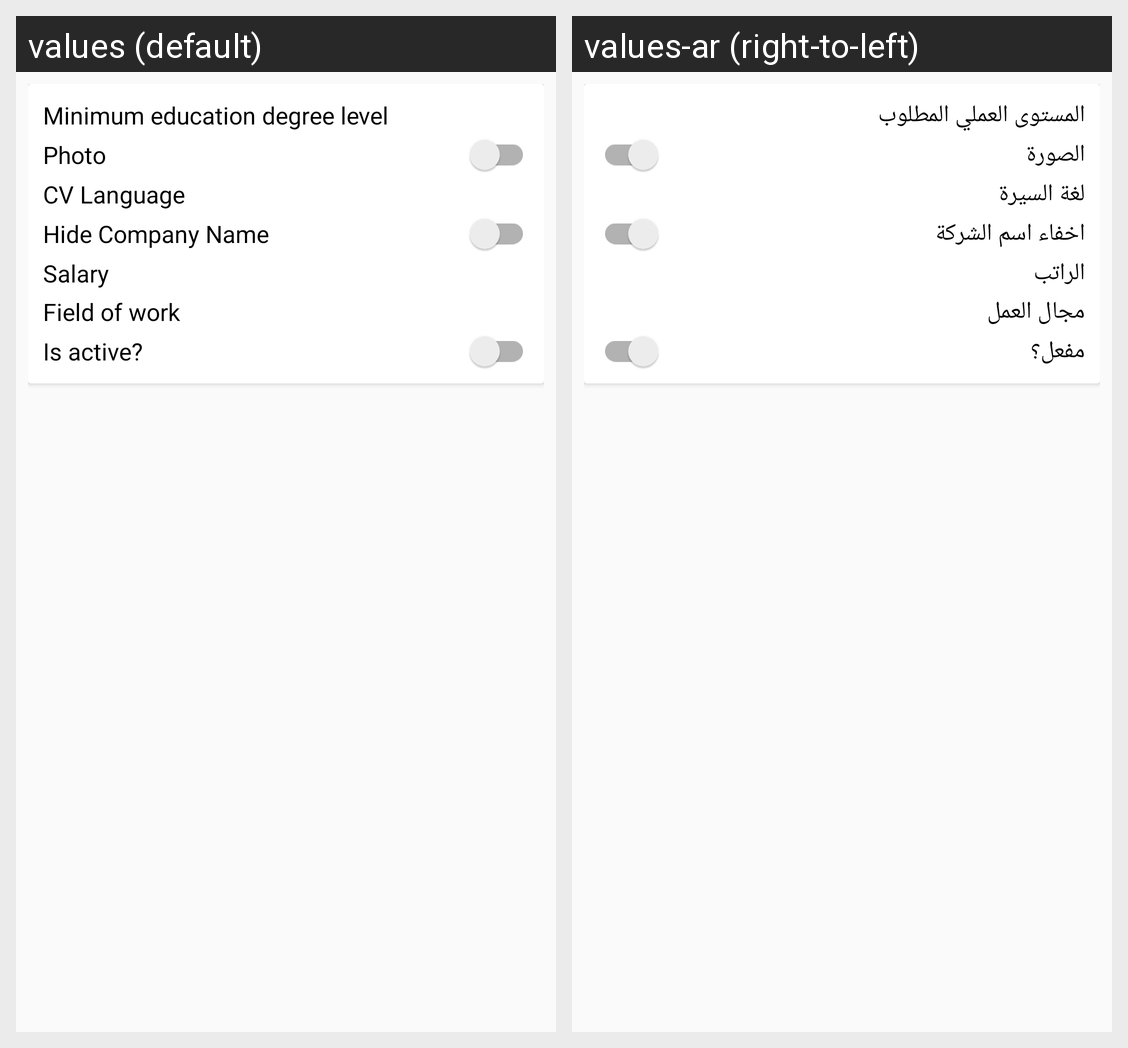

Translations of the strings shown on this Android screen, per locale in the grid:
Android screen res/layout/fragment_edit_vacancy.xml rendered under 2 locales, left to right: values (default), values-ar (right-to-left). Device: Nexus 5 (rendered at 1080×1920; each locale shown at half size, 540×960, under a caption strip naming it); theme AppTheme.
Strings drawn on this screen, with the default value and each locale's value (text and hints the layout hard-codes, and strings that could not be matched under every locale, appear in the picture but are not listed):

minimum_education_degree_level
  values: Minimum education degree level
  values-ar: المستوى العملي المطلوب

photo
  values: Photo
  values-ar: الصورة

cv_language
  values: CV Language
  values-ar: لغة السيرة

hide_company_name
  values: Hide Company Name
  values-ar: اخفاء اسم الشركة

salary
  values: Salary
  values-ar: الراتب

field_of_work
  values: Field of work
  values-ar: مجال العمل

is_active
  values: Is active?
  values-ar: مفعل؟
